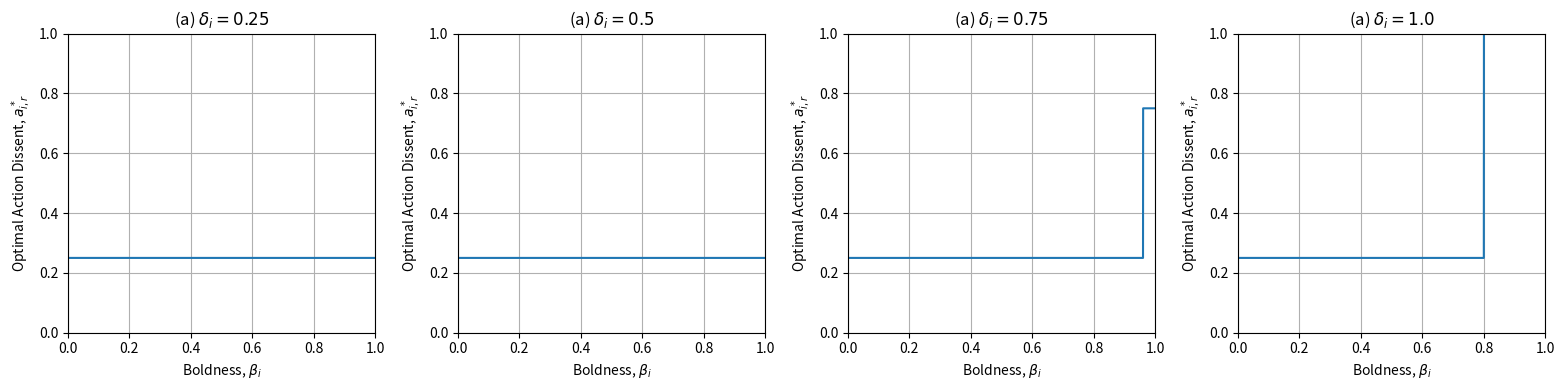

Source code (Python): (Note: this script raises an exception after producing the figure.)
# Project:  CensorshipDissent
# Filename: opt_action.py
# Authors:  Anish Nahar ([email redacted]) and Joshua J. Daymude ([email redacted]).

"""
opt_dissent: Calculates and plots an individual's optimal action dissent and
corresponding utility as a function of their own parameters and noisy estimates
of the authority's tolerance and severity.
"""

import matplotlib.pyplot as plt
import numpy as np
import os.path as osp

def opt_dissent(delta, beta, nu, pi, t, s):
    """
    Computes an individual's optimal action dissent as a function of their
    parameters, the authority's parameters, and their noisy estimates of the
    authority's tolerance and severity.

    :param delta: the individual's float desire to dissent (in [0,1])
    :param beta: the individual's float boldness (> 0)
    :param nu: the authority's float surveillance (in [0,1])
    :param pi: 'constant' or 'linear' punishment
    :param t: the authority's float tolerance (in [0,1])
    :param s: the authority's float punishment severity (> 0)
    :returns: the individual's float optimal action dissent (in [0,delta])
    """
    if pi == 'constant':
        # Compliant/defiant individuals act = desire; the rest self-censor.
        tip_constant = (beta * t + nu * s) / (beta - (1 - nu) * s)
        if delta <= t or (beta > (1 - nu) * s and delta > tip_constant):
            return delta
        else:
            return t
    elif pi == 'linear':
        # If the authority's surveillance is perfect, we simply compare the
        # individual's boldness to the authority's severity.
        tip_linear = (t + (beta - nu * s) / ((1 - nu) * s)) / 2 if nu < 1 else 0
        if delta <= t or (nu == 1 and beta >= s) or (nu < 1 and delta <= tip_linear):
            return delta
        elif (nu == 1 and beta < s) or (nu < 1 and t >= tip_linear):
            return t
        else:
            return tip_linear
    else:
        print('ERROR: Unrecognized punishment function \'' + pi + '\'')


def plot_opt_dissent_vs_beta(ax, delta, nu, pi, t, s, color='tab:blue'):
    """
    Plot an individual's optimal action dissent vs. their boldness.

    :param ax: a matplotlib.Axes object to plot on
    :param delta: the individual's float desire to dissent (in [0,1])
    :param nu: the authority's float surveillance (in [0,1])
    :param pi: 'constant' or 'linear' punishment
    :param t: the authority's float tolerance (in [0,1])
    :param s: the authority's float punishment severity (> 0)
    :param color: any color recognized by matplotlib
    """
    # Evaluate the individual's optimal action dissent over a range boldness
    betas = np.linspace(0, 1, 10000)

    acts = np.array([opt_dissent(delta, beta, nu, pi, t, s) for beta in betas])
    ax.plot(betas, acts, c=color)

    ax.set(xlim=[0, 1], ylim=[0, 1])
    ax.grid()

def plot_opt_dissent_vs_s(ax, delta, nu, pi, t, beta, color='tab:blue'):
    """
    Plot an individual's optimal action dissent vs. authority's severity.

    :param ax: a matplotlib.Axes object to plot on
    :param delta: the individual's float desire to dissent (in [0,1])
    :param beta: the individual's float boldness (> 0)
    :param nu: the authority's float surveillance (in [0,1])
    :param pi: 'constant' or 'linear' punishment
    :param t: the authority's float tolerance (in [0,1])
    :param color: any color recognized by matplotlib
    """
    # Evaluate the individual's optimal action dissent over a range of severity.
    severitys = np.linspace(0, 1, 10000)

    acts = np.array([opt_dissent(delta, beta, nu, pi, t, s) for s in severitys])
    ax.plot(severitys, acts, c=color)

    ax.set(xlim=[0, 1], ylim=[0, 1])
    ax.grid()

def plot_opt_dissent_vs_t(ax, delta, nu, pi, beta, s, color='tab:blue'):
    """
    Plot an individual's optimal action dissent vs. authority's tolerance.

    :param ax: a matplotlib.Axes object to plot on
    :param delta: the individual's float desire to dissent (in [0,1])
    :param beta: the individual's float boldness (> 0)
    :param nu: the authority's float surveillance (in [0,1])
    :param pi: 'constant' or 'linear' punishment
    :param s: the authority's float punishment severity (> 0)
    :param color: any color recognized by matplotlib
    """
    # Evaluate the individual's optimal action dissent over a range of tolerances.
    tolerances = np.linspace(0, 1, 10000)

    acts = np.array([opt_dissent(delta, beta, nu, pi, t, s) for t in tolerances])
    ax.plot(tolerances, acts, c=color)

    ax.set(xlim=[0, 1], ylim=[0, 1])
    ax.grid()

def plot_opt_dissent_vs_nu(ax, delta, beta, pi, t, s, color='tab:blue'):
    """
    Plot an individual's optimal action dissent vs. their authority's surveillance.

    :param ax: a matplotlib.Axes object to plot on
    :param delta: the individual's float desire to dissent (in [0,1])
    :param beta: the individual's float boldness (> 0)
    :param pi: 'constant' or 'linear' punishment
    :param t: the authority's float tolerance (in [0,1])
    :param s: the authority's float punishment severity (> 0)
    :param color: any color recognized by matplotlib
    """
    # Evaluate the individual's optimal action dissent over a range of nu.
    nus = np.linspace(0, 1, 10000)

    acts = np.array([opt_dissent(delta, beta, nu, pi, t, s) for nu in nus])
    ax.plot(nus, acts, c=color)

    ax.set(xlim=[0, 1], ylim=[0, 1])
    ax.grid()

def subplot_boldness(delta_values):
    """
    Combine subplots for optimal action dissent and beta, for both linear and constant punishment with varying deltas = [0.25, 0.5, 0.75, 1]
    """

    # Combine subplots for constant pi into one figure and save.
    fig, ax = plt.subplots(1, 4, figsize=(15.75, 4), dpi=300, facecolor='white',
                           tight_layout=True)
    
    for i, d in enumerate(delta_values):
        # Plot optimal action dissent and beta when delta = d and pi = constant
        plot_opt_dissent_vs_beta(ax[i], delta=d, nu=0.2, pi='constant', t=0.25, s=0.6)
        ax[i].set(title=f'(a) $\delta_i = {d}$',
                xlabel=r'Boldness, $\beta_i$',
                ylabel=r'Optimal Action Dissent, $a_{i,r}^*$')
    
    fig.savefig(osp.join('.', 'figs/action_vs_param', 'opt_action_beta_constant.png'))

    # Combine subplots for linear pi into one figure and save.
    fig, ax = plt.subplots(1, 4, figsize=(15.75, 4), dpi=300, facecolor='white',
                           tight_layout=True)
    
    for i, d in enumerate(delta_values):
        # Plot optimal action dissent and beta when delta = d and pi = linear
        plot_opt_dissent_vs_beta(ax[i], delta=d, nu=0.2, pi='linear', t=0.25, s=0.6)
        ax[i].set(title=f'(a) $\delta_i = {d}$',
                xlabel=r'Boldness, $\beta_i$',
                ylabel=r'Optimal Action Dissent, $a_{i,r}^*$')

    fig.savefig(osp.join('.', 'figs/action_vs_param', 'opt_action_beta_linear.png'))

def subplot_severity(delta_values):
    """
    Combine subplots for optimal action dissent and severity, for both linear and constant punishment with varying deltas = [0.25, 0.5, 0.75, 1]
    """
    
    # Combine subplots for constant pi into one figure and save.
    fig, ax = plt.subplots(1, 4, figsize=(15.75, 4), dpi=300, facecolor='white',
                           tight_layout=True)
    
    for i, d in enumerate(delta_values):
        # Plot optimal action dissent and severity when delta = d and pi = constant
        plot_opt_dissent_vs_s(ax[i], delta=d, nu=0.2, pi='constant', t=0.25, beta=1)
        ax[i].set(title=f'(a) $\delta_i = {d}$',
                xlabel=r'Severity, $s_r$',
                ylabel=r'Optimal Action Dissent, $a_{i,r}^*$')
    
    fig.savefig(osp.join('.', 'figs/action_vs_param', 'opt_action_severity_constant.png'))

    # Combine subplots for linear pi into one figure and save.
    fig, ax = plt.subplots(1, 4, figsize=(15.75, 4), dpi=300, facecolor='white',
                           tight_layout=True)
    
    for i, d in enumerate(delta_values):
        # Plot optimal action dissent and severity when delta = d and pi = linear
        plot_opt_dissent_vs_s(ax[i], delta=d, nu=0.2, pi='linear', t=0.25, beta=1)
        ax[i].set(title=f'(a) $\delta_i = {d}$',
                xlabel=r'Severity, $s_r$',
                ylabel=r'Optimal Action Dissent, $a_{i,r}^*$')

    fig.savefig(osp.join('.', 'figs/action_vs_param', 'opt_action_severity_linear.png'))

def subplot_tolerance(delta_values):
    """
    Combine subplots for optimal action dissent and tolerance, for both linear and constant punishment with varying deltas = [0.25, 0.5, 0.75, 1]
    """
    
    # Combine subplots for constant pi into one figure and save.
    fig, ax = plt.subplots(1, 4, figsize=(15.75, 4), dpi=300, facecolor='white',
                           tight_layout=True)
    
    for i, d in enumerate(delta_values):
        # Plot optimal action dissent and tolerance when delta = d and pi = constant
        plot_opt_dissent_vs_t(ax[i], delta=d, nu=0.2, pi='constant', beta=1, s=0.6)
        ax[i].set(title=f'(a) $\delta_i = {d}$',
                xlabel=r'Tolerance, $t_r$',
                ylabel=r'Optimal Action Dissent, $a_{i,r}^*$')
    
    fig.savefig(osp.join('.', 'figs/action_vs_param', 'opt_action_tolerance_constant.png'))

    # Combine subplots for linear pi into one figure and save.
    fig, ax = plt.subplots(1, 4, figsize=(15.75, 4), dpi=300, facecolor='white',
                           tight_layout=True)
    
    for i, d in enumerate(delta_values):
        # Plot optimal action dissent and tolerance when delta = d and pi = linear
        plot_opt_dissent_vs_t(ax[i], delta=d, nu=0.2, pi='linear', beta=1, s=0.6)
        ax[i].set(title=f'(a) $\delta_i = {d}$',
                xlabel=r'Tolerance, $t_r$',
                ylabel=r'Optimal Action Dissent, $a_{i,r}^*$')

    fig.savefig(osp.join('.', 'figs/action_vs_param', 'opt_action_tolerance_linear.png'))

def subplot_nu(delta_values):
    """
    Combine subplots for optimal action dissent and nu, for both linear and constant punishment with varying deltas = [0.25, 0.5, 0.75, 1]
    """
    
    # Combine subplots for constant pi into one figure and save.
    fig, ax = plt.subplots(1, 4, figsize=(15.75, 4), dpi=300, facecolor='white',
                           tight_layout=True)
    
    for i, d in enumerate(delta_values):
        # Plot optimal action dissent and nu when delta = d and pi = constant
        plot_opt_dissent_vs_nu(ax[i], delta=d, beta=1, pi='constant', t=0.25, s=0.6)
        ax[i].set(title=f'(a) $\delta_i = {d}$',
                xlabel=r'Surveillance, $v$',
                ylabel=r'Optimal Action Dissent, $a_{i,r}^*$')
    
    fig.savefig(osp.join('.', 'figs/action_vs_param', 'opt_action_nu_constant.png'))

    # Combine subplots for linear pi into one figure and save.
    fig, ax = plt.subplots(1, 4, figsize=(15.75, 4), dpi=300, facecolor='white',
                           tight_layout=True)
    
    for i, d in enumerate(delta_values):
        # Plot optimal action dissent and nu when delta = d and pi = linear
        plot_opt_dissent_vs_nu(ax[i], delta=d, beta=1, pi='linear', t=0.25, s=0.6)
        ax[i].set(title=f'(a) $\delta_i = {d}$',
                xlabel=r'Surveillance, $v$',
                ylabel=r'Optimal Action Dissent, $a_{i,r}^*$')

    fig.savefig(osp.join('.', 'figs/action_vs_param', 'opt_action_nu_linear.png'))

if __name__ == "__main__":
    delta_values = [0.25, 0.5, 0.75, 1.0]

    subplot_boldness(delta_values)

    subplot_severity(delta_values)

    subplot_tolerance(delta_values)

    subplot_nu(delta_values)